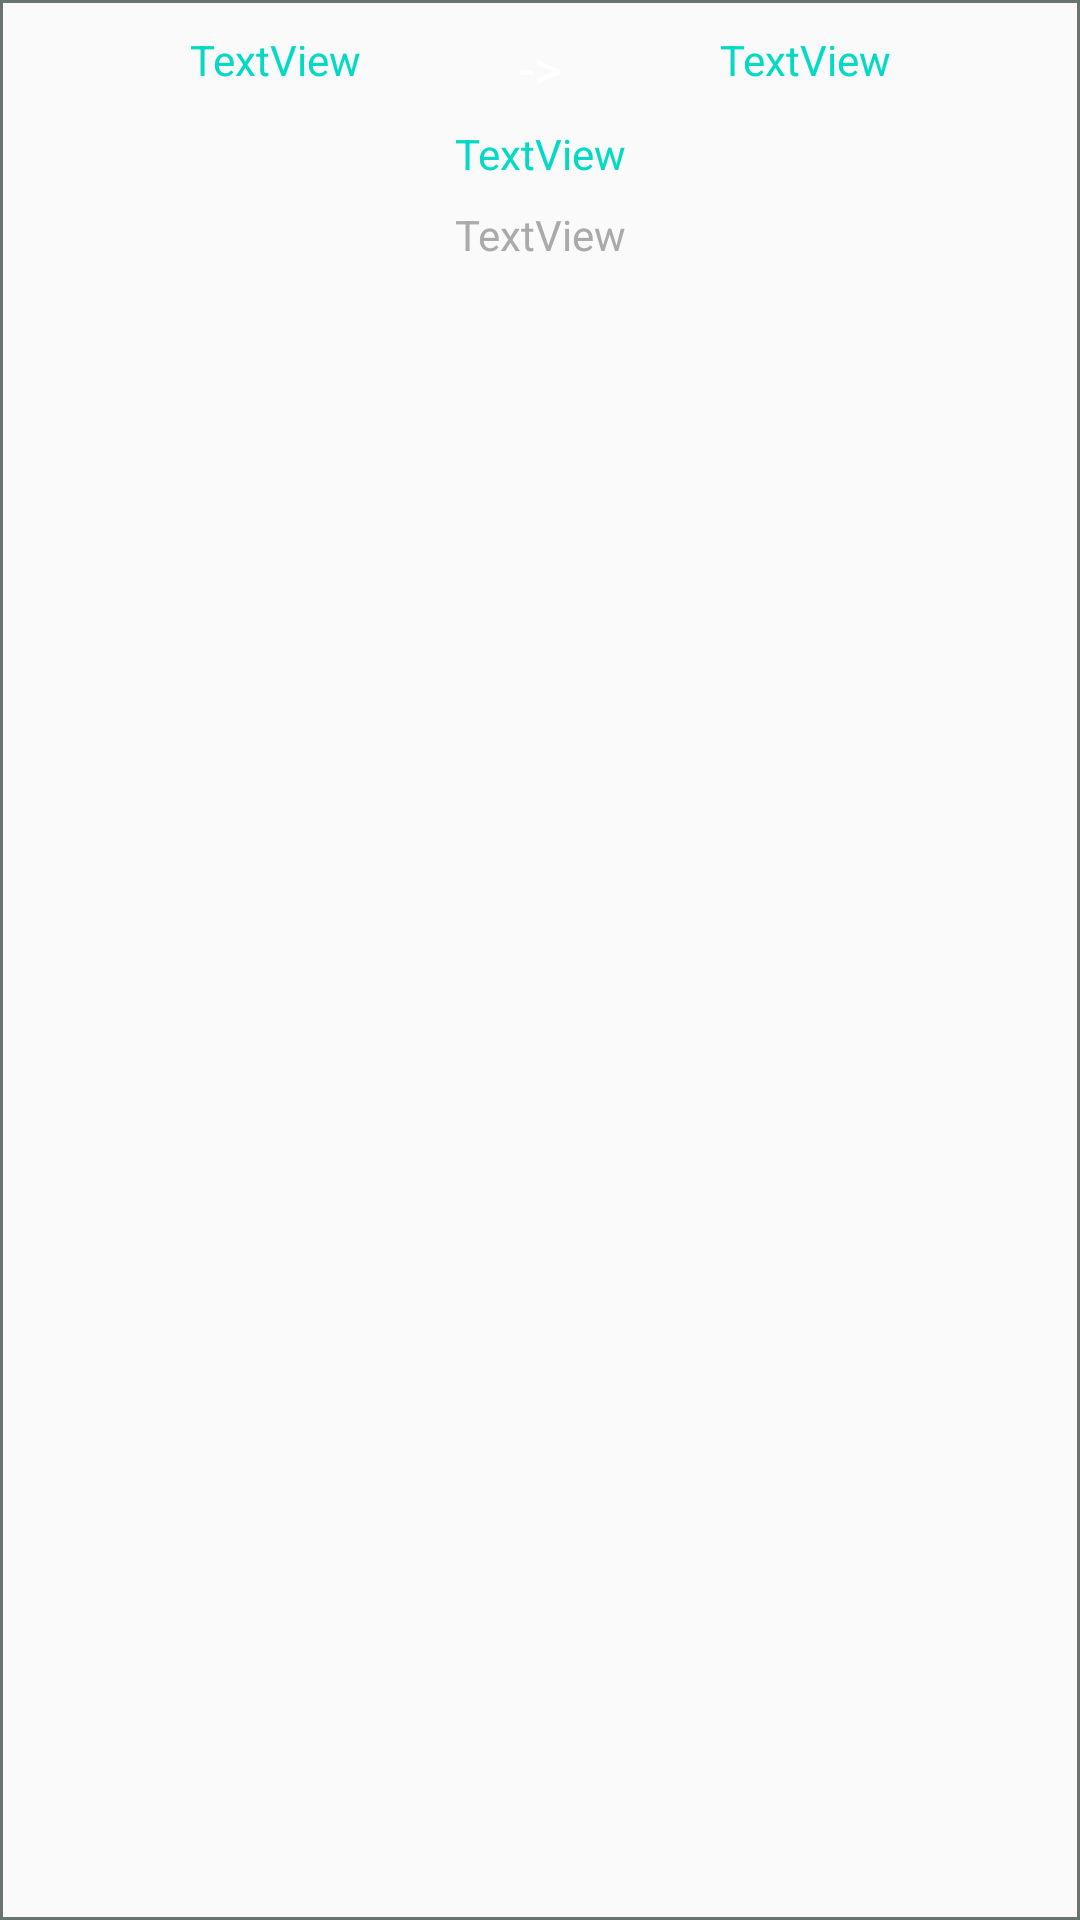

Write the Android layout XML for this screen, with the resource values it uses.
<!-- AndroidManifest.xml: application theme AppTheme -->
<!-- res/layout/list_histo_layout.xml -->
<?xml version="1.0" encoding="utf-8"?>
<androidx.constraintlayout.widget.ConstraintLayout xmlns:android="http://schemas.android.com/apk/res/android"
    xmlns:app="http://schemas.android.com/apk/res-auto"
    xmlns:tools="http://schemas.android.com/tools"
    android:layout_width="match_parent"
    android:layout_height="wrap_content"
    android:background="@drawable/shape_item_histo"
    android:padding="5pt">

    <TextView
        android:id="@+id/textView3"
        android:layout_width="0dp"
        android:layout_height="wrap_content"
        android:layout_marginStart="8dp"
        android:layout_marginEnd="8dp"
        android:gravity="center_horizontal"
        android:text="TextView"
        android:textColor="@color/colorAccent"
        android:textSize="14sp"
        app:layout_constraintEnd_toEndOf="parent"
        app:layout_constraintStart_toEndOf="@+id/textView7"
        app:layout_constraintTop_toTopOf="parent" />

    <TextView
        android:id="@+id/textView2"
        android:layout_width="0dp"
        android:layout_height="wrap_content"
        android:layout_marginStart="8dp"
        android:layout_marginEnd="8dp"
        android:gravity="center_horizontal"
        android:text="TextView"
        android:textColor="@color/colorAccent"
        android:textSize="14sp"
        app:layout_constraintEnd_toStartOf="@+id/textView7"
        app:layout_constraintStart_toStartOf="parent"
        app:layout_constraintTop_toTopOf="parent" />

    <TextView
        android:id="@+id/textView"
        android:layout_width="0dp"
        android:layout_height="wrap_content"
        android:layout_marginStart="8dp"
        android:layout_marginTop="7dp"
        android:layout_marginEnd="8dp"
        android:gravity="center_horizontal"
        android:text="TextView"
        android:textColor="@color/colorAccent"
        android:textSize="14sp"
        app:layout_constraintEnd_toEndOf="parent"
        app:layout_constraintHorizontal_bias="0.652"
        app:layout_constraintStart_toStartOf="parent"
        app:layout_constraintTop_toBottomOf="@+id/textView7" />

    <TextView
        android:id="@+id/textView7"
        android:layout_width="wrap_content"
        android:layout_height="wrap_content"
        android:layout_marginBottom="7dp"
        android:text="->"
        android:textColor="@android:color/background_light"
        android:textSize="18sp"
        app:layout_constraintBottom_toTopOf="@+id/textView"
        app:layout_constraintEnd_toEndOf="parent"
        app:layout_constraintStart_toStartOf="parent"
        app:layout_constraintTop_toTopOf="parent" />

    <TextView
        android:id="@+id/textView4"
        android:layout_width="0dp"
        android:layout_height="wrap_content"
        android:layout_marginStart="8dp"
        android:layout_marginTop="8dp"
        android:layout_marginEnd="8dp"
        android:gravity="center_horizontal"
        android:text="TextView"
        android:textColor="@android:color/darker_gray"
        app:layout_constraintEnd_toEndOf="parent"
        app:layout_constraintStart_toStartOf="parent"
        app:layout_constraintTop_toBottomOf="@+id/textView" />
</androidx.constraintlayout.widget.ConstraintLayout>
<!-- resources referenced by this layout -->
<resources>
  <!-- drawable shape_item_histo (drawable) -->
  <?xml version="1.0" encoding="utf-8"?>
  <shape xmlns:android="http://schemas.android.com/apk/res/android">
      <solid android:color="@android:color/transparent"/>
      <stroke android:width="1dp"
          android:color="#6B7570"/>
  </shape>
  <style name="AppTheme" parent="Theme.AppCompat.Light.DarkActionBar">
          
          
          <item name="colorPrimary">#3A3A3A</item>
          <item name="colorPrimaryDark">#2B2A2A</item>
          <item name="colorAccent">@color/colorAccent</item>
      </style>
  <!-- not gathered from this repository: default colours our renderer supplied (Android Studio template values) -->
  <color name="colorAccent">#FF03DAC5</color>
</resources>
